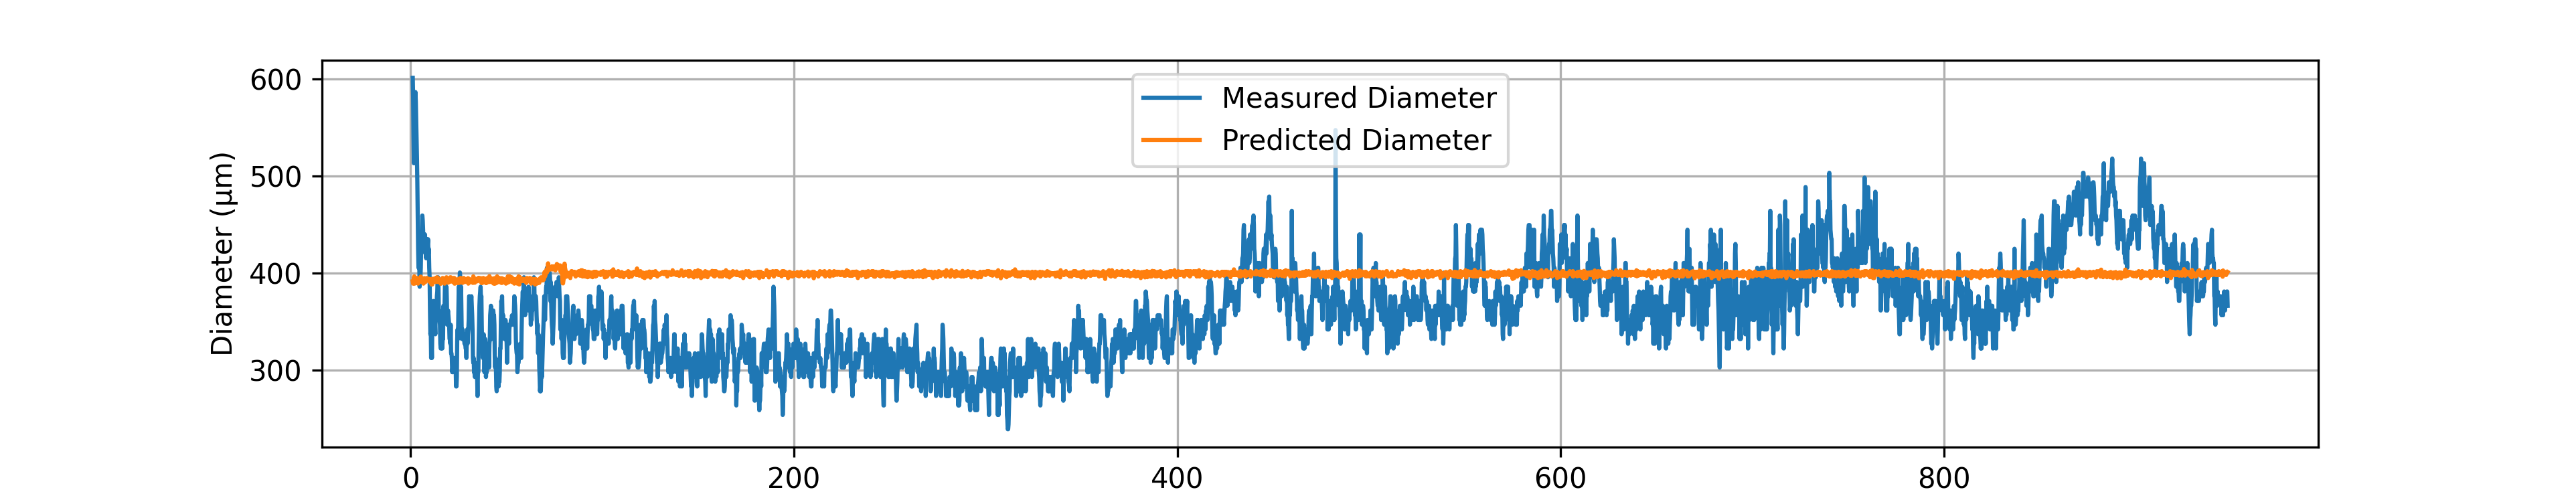

Source data for this figure (header and first rows):
# material: Nylon PA6
# geometry: Solid Cylinder
# preform_diameter: 20.0
# material_color: White
# temperature_C: 29085.0
# drawdown_ratio: 50.0
# trial_number: 052_4
# operator: Akila_Ahmed
# start_time: 2026-05-27 11:40:21
# notes: Feed and draw speeds set to 1.2…
Time(s), Feed(mm/min), Wind(m/min), Diameter(um), Predicted_diameter(um)
1.15, 1.12, 2.91, 601.2, 391.7
1.35, 1.10, 2.90, 581.6, 389.3
1.55, 1.12, 2.91, 542.5, 391.7
1.75, 1.13, 2.89, 513.2, 395.2
1.95, 1.14, 2.89, 542.5, 396.8
2.15, 1.10, 2.90, 547.4, 389.3
2.35, 1.13, 2.90, 571.9, 394.3
2.55, 1.12, 2.90, 586.5, 392.6
2.75, 1.13, 2.91, 576.7, 393.4
2.95, 1.11, 2.91, 557.2, 390.1
3.15, 1.11, 2.89, 537.6, 391.9
3.35, 1.13, 2.89, 518.1, 395.2
3.55, 1.13, 2.91, 493.6, 393.4
3.75, 1.12, 2.91, 459.4, 391.7
3.95, 1.10, 2.90, 425.2, 389.3
4.15, 1.11, 2.91, 405.7, 390.1
4.35, 1.12, 2.91, 405.7, 391.7
4.55, 1.13, 2.91, 410.6, 393.4
4.75, 1.12, 2.91, 386.1, 391.7
4.95, 1.12, 2.90, 410.6, 392.6
5.15, 1.12, 2.89, 395.9, 393.5
5.35, 1.15, 2.91, 405.7, 396.6
5.55, 1.13, 2.91, 430.1, 393.4
5.75, 1.12, 2.91, 425.2, 391.7
5.95, 1.11, 2.90, 435, 391
6.15, 1.13, 2.91, 459.4, 393.4
6.35, 1.12, 2.90, 454.6, 392.6
6.55, 1.12, 2.89, 444.8, 393.5
6.75, 1.10, 2.90, 425.2, 389.3
6.95, 1.12, 2.89, 430.1, 393.5
7.15, 1.14, 2.91, 439.9, 395
7.35, 1.14, 2.91, 430.1, 395
7.55, 1.12, 2.91, 439.9, 391.7
7.75, 1.11, 2.90, 420.3, 391
7.95, 1.12, 2.90, 425.2, 392.6
8.15, 1.12, 2.90, 415.4, 392.6
8.35, 1.13, 2.91, 430.1, 393.4
8.55, 1.13, 2.89, 430.1, 395.2
8.75, 1.12, 2.90, 435, 392.6
8.95, 1.13, 2.90, 430.1, 394.3
9.15, 1.13, 2.91, 435, 393.4
9.35, 1.12, 2.89, 420.3, 393.5
9.55, 1.11, 2.89, 425.2, 391.9
9.75, 1.12, 2.91, 405.7, 391.7
9.95, 1.13, 2.90, 395.9, 394.3
10.15, 1.13, 2.91, 361.7, 393.4
10.35, 1.10, 2.89, 337.2, 390.2
10.55, 1.11, 2.90, 342.1, 391
10.75, 1.12, 2.89, 312.8, 393.5
10.95, 1.11, 2.94, 327.5, 388.3
... 4,689 more rows
